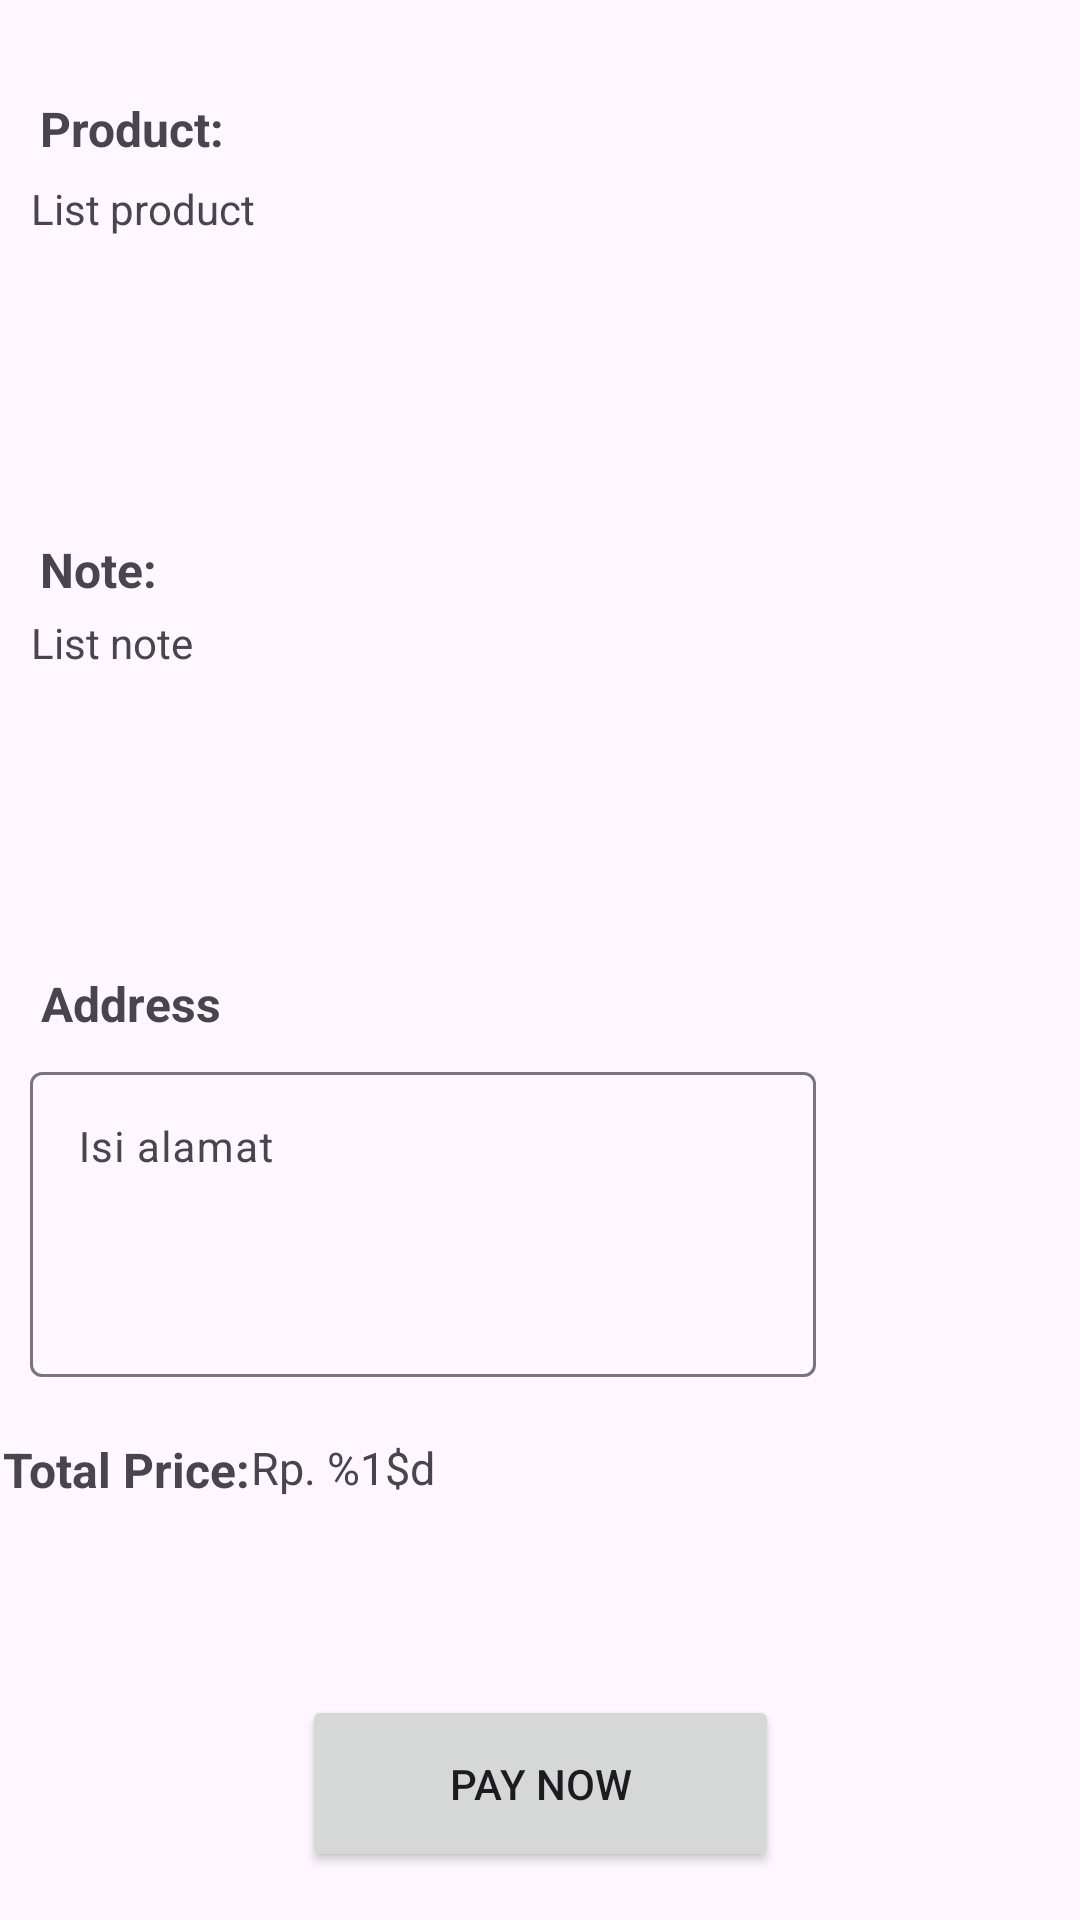

The Android layout XML behind this screen, and the referenced resources:
<!-- AndroidManifest.xml: application theme Theme.CocokIn -->
<!-- res/layout/activity_checkout.xml -->
<?xml version="1.0" encoding="utf-8"?>
<androidx.constraintlayout.widget.ConstraintLayout xmlns:android="http://schemas.android.com/apk/res/android"
    xmlns:app="http://schemas.android.com/apk/res-auto"
    xmlns:tools="http://schemas.android.com/tools"
    android:layout_width="match_parent"
    android:layout_height="match_parent"
    tools:context=".ui.checkout.CheckoutActivity">

    <TextView
        android:id="@+id/label_product"
        android:layout_width="67dp"
        android:layout_height="24dp"
        android:layout_marginTop="32dp"
        android:text="Product:"
        android:textSize="16sp"
        android:textStyle="bold"
        app:layout_constraintEnd_toEndOf="parent"
        app:layout_constraintHorizontal_bias="0.046"
        app:layout_constraintStart_toStartOf="parent"
        app:layout_constraintTop_toTopOf="parent" />

    <androidx.core.widget.NestedScrollView
        android:id="@+id/scrollViewProduct"
        android:layout_width="260dp"
        android:layout_height="95dp"
        android:layout_marginTop="4dp"
        app:layout_constraintBottom_toBottomOf="parent"
        app:layout_constraintEnd_toEndOf="parent"
        app:layout_constraintHorizontal_bias="0.105"
        app:layout_constraintStart_toStartOf="parent"
        app:layout_constraintTop_toBottomOf="@+id/label_product"
        app:layout_constraintVertical_bias="0.0">

        <TextView
            android:id="@+id/tvProduct"
            android:layout_width="match_parent"
            android:layout_height="wrap_content"
            android:text="List product" />
    </androidx.core.widget.NestedScrollView>

    <TextView
        android:id="@+id/label_note"
        android:layout_width="wrap_content"
        android:layout_height="wrap_content"
        android:layout_marginTop="24dp"
        android:text="Note:"
        android:textSize="16sp"
        android:textStyle="bold"
        app:layout_constraintEnd_toEndOf="parent"
        app:layout_constraintHorizontal_bias="0.042"
        app:layout_constraintStart_toStartOf="parent"
        app:layout_constraintTop_toBottomOf="@+id/scrollViewProduct" />

    <androidx.core.widget.NestedScrollView
        android:id="@+id/scrollView3"
        android:layout_width="260dp"
        android:layout_height="95dp"
        android:layout_marginTop="4dp"
        app:layout_constraintBottom_toBottomOf="parent"
        app:layout_constraintEnd_toEndOf="parent"
        app:layout_constraintHorizontal_bias="0.105"
        app:layout_constraintStart_toStartOf="parent"
        app:layout_constraintTop_toBottomOf="@+id/label_note"
        app:layout_constraintVertical_bias="0.0">

        <TextView
            android:id="@+id/tvNote"
            android:layout_width="match_parent"
            android:layout_height="wrap_content"
            android:text="List note" />
    </androidx.core.widget.NestedScrollView>

    <TextView
        android:id="@+id/label_address"
        android:layout_width="wrap_content"
        android:layout_height="wrap_content"
        android:layout_marginTop="24dp"
        android:text="Address"
        android:textSize="16sp"
        android:textStyle="bold"
        app:layout_constraintEnd_toEndOf="parent"
        app:layout_constraintHorizontal_bias="0.045"
        app:layout_constraintStart_toStartOf="parent"
        app:layout_constraintTop_toBottomOf="@+id/scrollView3" />

    <com.google.android.material.textfield.TextInputLayout
        android:id="@+id/textInputLayout2"
        android:layout_width="262dp"
        android:layout_height="107dp"
        app:layout_constraintBottom_toBottomOf="parent"
        app:layout_constraintEnd_toEndOf="parent"
        app:layout_constraintHorizontal_bias="0.103"
        app:layout_constraintStart_toStartOf="parent"
        app:layout_constraintTop_toBottomOf="@+id/label_address"
        app:layout_constraintVertical_bias="0.036">

        <com.google.android.material.textfield.TextInputEditText
            android:id="@+id/addressEditText"
            android:layout_width="match_parent"
            android:layout_height="match_parent"
            android:gravity="top|start"
            android:hint="Isi alamat"
            android:inputType="textMultiLine"
            android:textSize="14sp" />


    </com.google.android.material.textfield.TextInputLayout>

    <TextView
        android:id="@+id/lable_price"
        android:layout_width="wrap_content"
        android:layout_height="wrap_content"
        android:layout_marginTop="20dp"
        android:text="Total Price:"
        android:textSize="16sp"
        android:textStyle="bold"
        app:layout_constraintEnd_toStartOf="@+id/tvPrice"
        app:layout_constraintHorizontal_bias="0.681"
        app:layout_constraintStart_toStartOf="parent"
        app:layout_constraintTop_toBottomOf="@+id/textInputLayout2" />

    <TextView
        android:id="@+id/tvPrice"
        android:layout_width="136dp"
        android:layout_height="22dp"
        android:layout_marginTop="20dp"
        android:layout_marginEnd="16dp"
        android:text="@string/harga"
        android:textSize="15sp"
        app:layout_constraintEnd_toEndOf="parent"
        app:layout_constraintHorizontal_bias="0.402"
        app:layout_constraintStart_toStartOf="parent"
        app:layout_constraintTop_toBottomOf="@+id/textInputLayout2" />

    <Button
        android:id="@+id/btnPay"
        android:layout_width="159dp"
        android:layout_height="59dp"
        android:layout_marginBottom="16dp"
        android:text="Pay Now"
        app:layout_constraintBottom_toBottomOf="parent"
        app:layout_constraintEnd_toEndOf="parent"
        app:layout_constraintStart_toStartOf="parent"
        app:layout_constraintTop_toBottomOf="@+id/tvPrice"
        app:layout_constraintVertical_bias="1.0" />


</androidx.constraintlayout.widget.ConstraintLayout>
<!-- resources referenced by this layout -->
<resources>
  <string name="harga">Rp. %1$d</string>
  <style name="Theme.CocokIn" parent="Base.Theme.CocokIn" />
  <style name="Base.Theme.CocokIn" parent="Theme.Material3.DayNight.NoActionBar">
          
          
      </style>
</resources>
